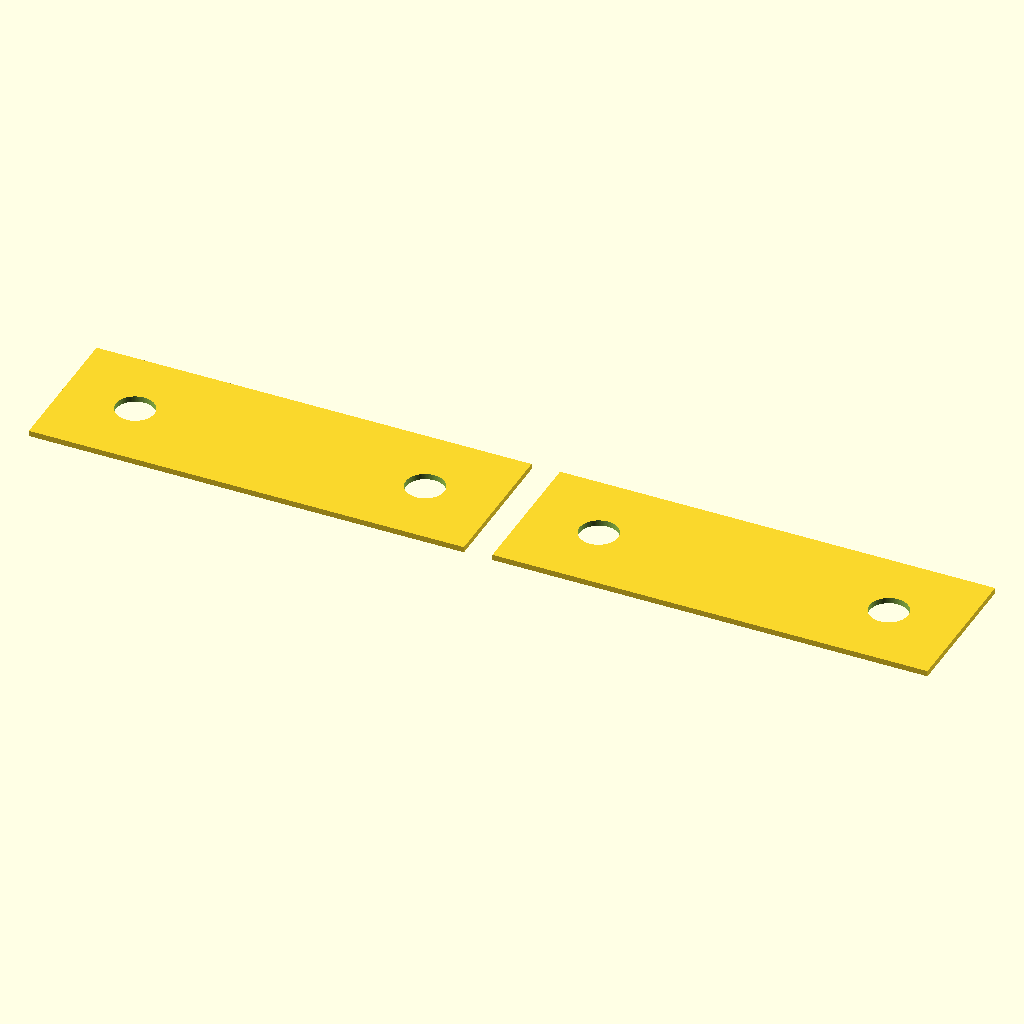
Cell 1: rendered with the file's own defaults.
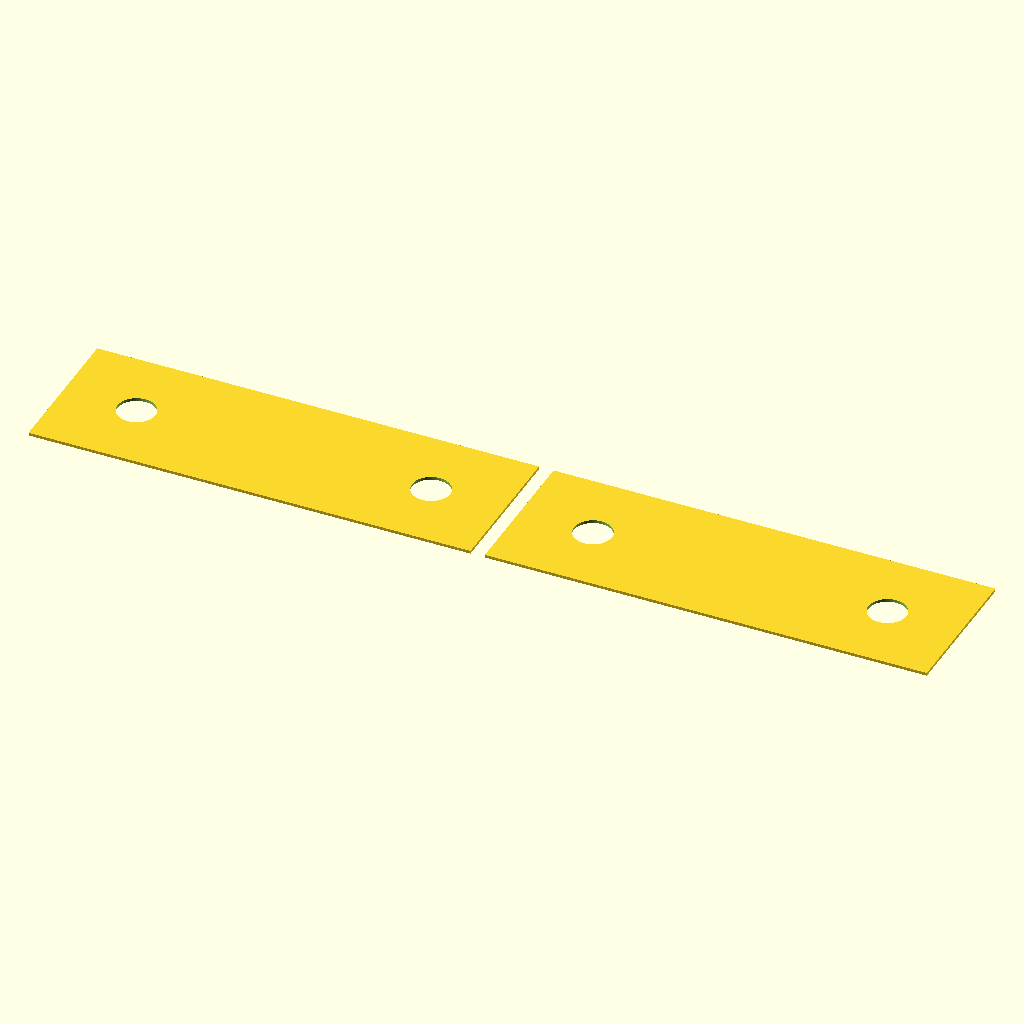
Cell 2: the same model with in = 50.8.
The same orthographic view direction (rotation 55°, 0°, 25°; colour scheme Cornfield) for every cell, with the view re-fitted per cell, so scale and position can differ between cells.
The OpenSCAD source (CAD/shades_spacer.scad):
$fn=100;

in=25.4;

l=9*in;
w=3*in;

bolt=in/4+.4;

slot=in/2;

module ceiling(left=true){
    difference(){
    square([in,w],center=true);
    
    for(i=[0:1]){
        translate([0,(-1)^i*in])
        circle(d=bolt);
    }


    
}
}
rotate([0,0,90]){
translate([0,w+5,0])
ceiling();
ceiling();}
Customizer parameters (derived from the source; name, type, default, range or options):
in: number, default 25.4
